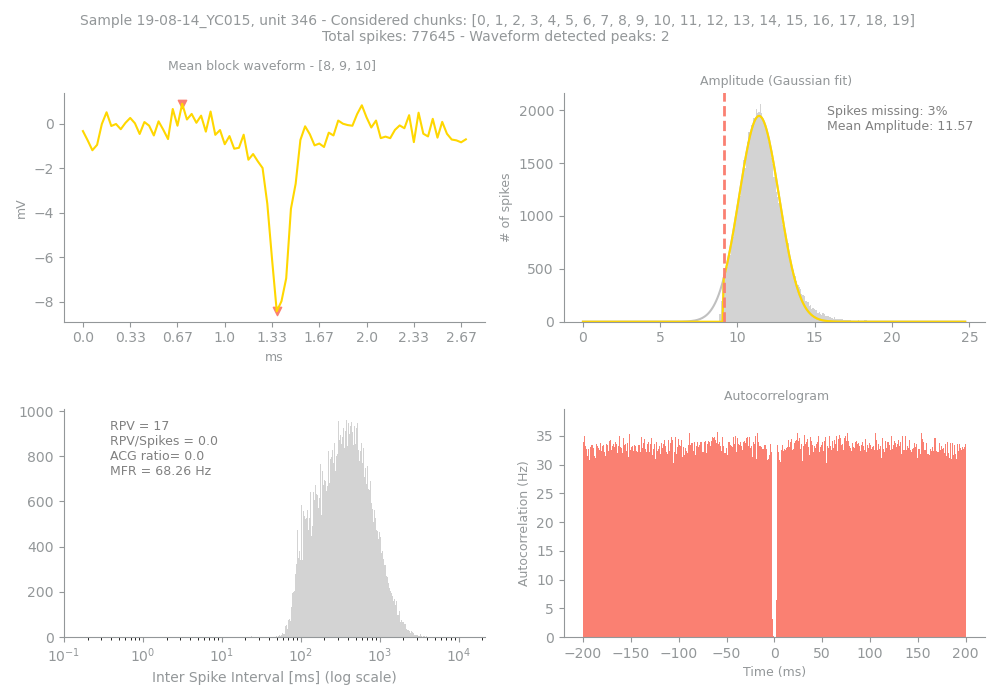

Values plotted in this chart, from the file beside it:
Sample, Unit, PeakChUnit, SpikesUnit, GoodChunks, GoodChunksList, WvfChunks, WvfChunksList, SpikesBlock, PercMissingSpikesBlock, MFRBlockHz, MeanAmpBlock, RPVBlock, FpBlockFancy, FpBlockSimple, ACGViolationRatio, WvfPeaksBlock, PeaksBlock_x, PeaksBlock_y, BigPkNegBlock
19-08-14_YC015, 346, 209, 77645, 20, [0, 1, 2, 3, 4, 5, 6, 7, 8, 9, 10, 11, 1…, 3, [8, 9, 10], 77645, 3, 68.26, 11.57, 17, 0.0, 0.0, 0.0, 2, [21, 41], [0.9033203, -8.432617], 1
